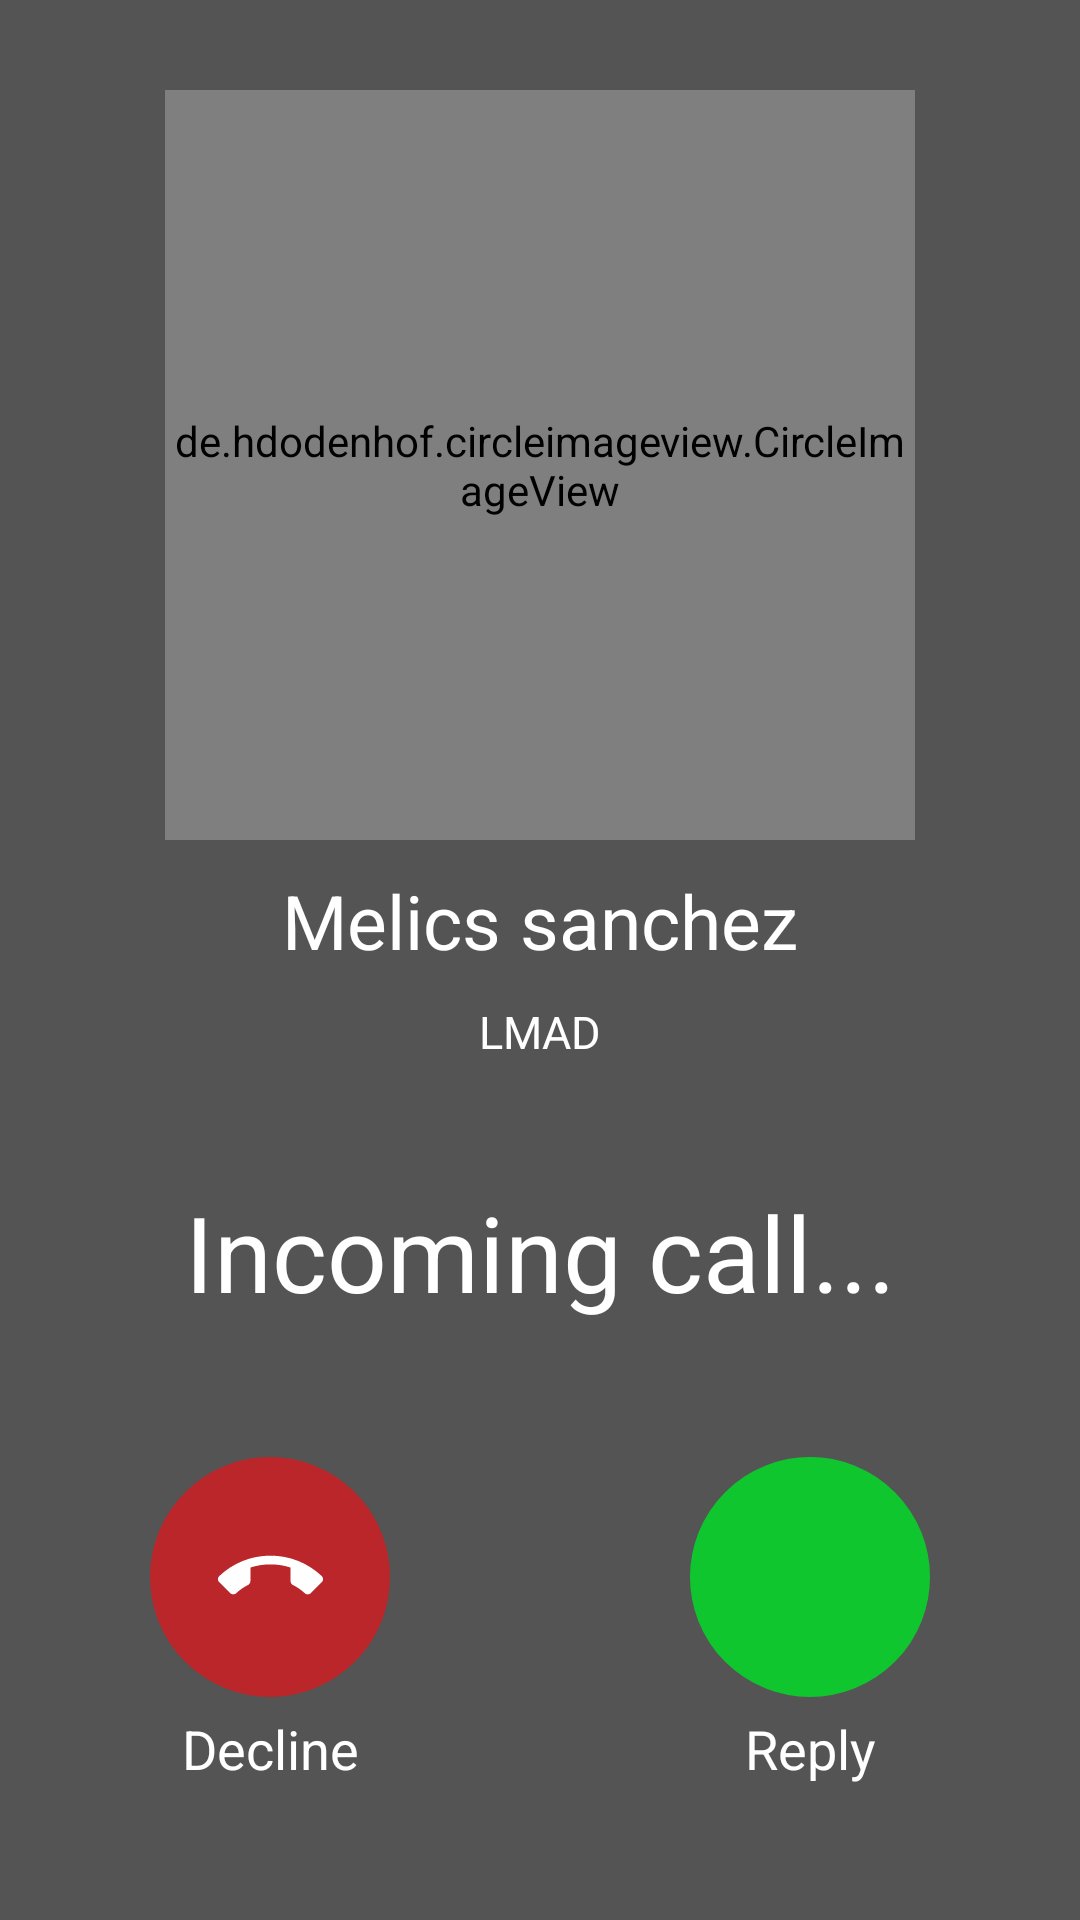

Reconstruct the res/layout file that produces this screen, plus the resources it refers to.
<!-- AndroidManifest.xml: application theme Theme.PiaPOI -->
<!-- res/layout/activity_incoming_call.xml -->
<?xml version="1.0" encoding="utf-8"?>
<androidx.constraintlayout.widget.ConstraintLayout xmlns:android="http://schemas.android.com/apk/res/android"
    xmlns:app="http://schemas.android.com/apk/res-auto"
    xmlns:tools="http://schemas.android.com/tools"
    android:layout_width="match_parent"
    android:layout_height="match_parent"
    android:background="#555454">


    <LinearLayout
        android:layout_width="match_parent"
        android:layout_height="wrap_content"
        android:layout_margin="15dp"
        android:layout_marginStart="15dp"
        android:layout_marginTop="15dp"
        android:layout_marginEnd="15dp"
        android:orientation="vertical"
        app:layout_constraintEnd_toEndOf="parent"
        app:layout_constraintStart_toStartOf="parent"
        app:layout_constraintTop_toTopOf="parent">

        <RelativeLayout
            android:layout_width="match_parent"
            android:layout_height="wrap_content">

            <LinearLayout
                android:layout_width="wrap_content"
                android:layout_height="wrap_content"
                android:layout_centerHorizontal="true"
                android:orientation="vertical">


                <de.hdodenhof.circleimageview.CircleImageView
                    android:id="@+id/callerImageView"
                    android:layout_width="250dp"
                    android:layout_height="250dp"
                    android:layout_marginTop="15dp"
                    android:src="@drawable/melics">

                </de.hdodenhof.circleimageview.CircleImageView>

                <TextView
                    android:id="@+id/callerName"
                    android:layout_width="match_parent"
                    android:layout_height="wrap_content"
                    android:layout_marginTop="10dp"
                    android:text="Melics sanchez"
                    android:textAlignment="center"
                    android:textColor="@color/white"
                    android:textSize="25dp">

                </TextView>

                <TextView
                    android:id="@+id/careerName"
                    android:layout_width="match_parent"
                    android:layout_height="wrap_content"
                    android:layout_marginTop="10dp"
                    android:text="LMAD"
                    android:textAlignment="center"
                    android:textColor="@color/white"
                    android:textSize="15sp">

                </TextView>


                <TextView

                    android:layout_width="match_parent"
                    android:textAlignment="center"
                    android:layout_height="wrap_content"
                    android:text="Incoming call..."
                    android:layout_marginTop="40dp"
                    android:textColor="@color/white"
                    android:textSize="35dp"></TextView>
            </LinearLayout>
        </RelativeLayout>

    </LinearLayout>

    <RelativeLayout
        android:layout_width="match_parent"
        android:layout_height="match_parent">
        <LinearLayout
            android:layout_width="match_parent"
            android:layout_height="wrap_content"
            android:orientation="horizontal"
            android:layout_marginBottom="45dp"
            android:layout_alignParentBottom="true">

            <RelativeLayout
                android:layout_width="0dp"
                android:layout_height="wrap_content"
                android:layout_weight="0.5">

                <LinearLayout
                    android:layout_width="wrap_content"
                    android:layout_height="wrap_content"
                    android:orientation="vertical"
                    android:layout_centerHorizontal="true">
                    <ImageButton
                        android:id="@+id/declineCall"
                        android:layout_width="80dp"
                        android:layout_height="80dp"
                        android:text="Reply"

                        android:backgroundTint="#BA2629"
                        android:src="@drawable/ic_phone_end"
                        android:background="@drawable/round_reply_button">

                    </ImageButton>
                    <TextView

                        android:layout_width="match_parent"
                        android:layout_height="wrap_content"
                        android:text="Decline"
                        android:textAlignment="center"
                        android:textColor="@color/white"
                        android:textSize="18dp"
                        android:layout_marginTop="5dp"></TextView>
                </LinearLayout>
            </RelativeLayout>
            <RelativeLayout
                android:layout_width="0dp"
                android:layout_height="wrap_content"
                android:layout_weight="0.5">
                <LinearLayout
                    android:layout_width="wrap_content"
                    android:layout_height="wrap_content"
                    android:orientation="vertical"
                    android:layout_centerHorizontal="true">
                    <ImageButton
                        android:id="@+id/acceptCall"
                        android:layout_width="80dp"
                        android:layout_height="80dp"
                        android:text="Reply"


                        android:src="@drawable/ic_phone"
                        android:background="@drawable/round_reply_button">

                    </ImageButton>
                    <TextView

                        android:layout_width="match_parent"
                        android:layout_height="wrap_content"
                        android:text="Reply"
                        android:textAlignment="center"
                        android:textColor="@color/white"
                        android:textSize="18dp"
                        android:layout_marginTop="5dp"></TextView>
                </LinearLayout>

            </RelativeLayout>
        </LinearLayout>
    </RelativeLayout>
</androidx.constraintlayout.widget.ConstraintLayout>
<!-- resources referenced by this layout -->
<resources>
  <color name="white">#FFFFFFFF</color>
  <!-- drawable ic_phone_end (drawable) -->
  <vector android:height="35dp" android:tint="#FFFFFF"
      android:viewportHeight="24" android:viewportWidth="24"
      android:width="35dp" xmlns:android="http://schemas.android.com/apk/res/android">
      <path android:fillColor="@android:color/white" android:pathData="M12,9c-1.6,0 -3.15,0.25 -4.6,0.72v3.1c0,0.39 -0.23,0.74 -0.56,0.9 -0.98,0.49 -1.87,1.12 -2.66,1.85 -0.18,0.18 -0.43,0.28 -0.7,0.28 -0.28,0 -0.53,-0.11 -0.71,-0.29L0.29,13.08c-0.18,-0.17 -0.29,-0.42 -0.29,-0.7 0,-0.28 0.11,-0.53 0.29,-0.71C3.34,8.78 7.46,7 12,7s8.66,1.78 11.71,4.67c0.18,0.18 0.29,0.43 0.29,0.71 0,0.28 -0.11,0.53 -0.29,0.71l-2.48,2.48c-0.18,0.18 -0.43,0.29 -0.71,0.29 -0.27,0 -0.52,-0.11 -0.7,-0.28 -0.79,-0.74 -1.69,-1.36 -2.67,-1.85 -0.33,-0.16 -0.56,-0.5 -0.56,-0.9v-3.1C15.15,9.25 13.6,9 12,9z"/>
  </vector>
  <!-- drawable melics: jpg bitmap (drawable, 565844 bytes) -->
  <!-- drawable round_reply_button (drawable) -->
  <?xml version="1.0" encoding="utf-8"?>
  <shape xmlns:android="http://schemas.android.com/apk/res/android"
      android:shape="rectangle"
      >
      <solid android:color="#10C62E"></solid>
      <size android:width="50dp" android:height="50dp">
  
      </size>
      <corners  android:radius="50dp"></corners>
      <stroke android:color="#10C62E" android:width="5dp"></stroke>
  
  </shape>
  <style name="Theme.PiaPOI" parent="Theme.MaterialComponents.DayNight.DarkActionBar">
          
          <item name="colorPrimary">@color/purple_500</item>
          <item name="colorPrimaryVariant">@color/purple_700</item>
          <item name="colorOnPrimary">@color/white</item>
          
          <item name="colorSecondary">@color/teal_200</item>
          <item name="colorSecondaryVariant">@color/teal_700</item>
          <item name="colorOnSecondary">@color/black</item>
          
          <item name="android:statusBarColor" tools:targetApi="l">?attr/colorPrimaryVariant</item>
  
          
      </style>
  <color name="purple_500">#075691</color>
  <color name="purple_700">#FF3700B3</color>
  <color name="teal_200">#FF03DAC5</color>
  <color name="teal_700">#FF018786</color>
  <color name="black">#FF000000</color>
</resources>
